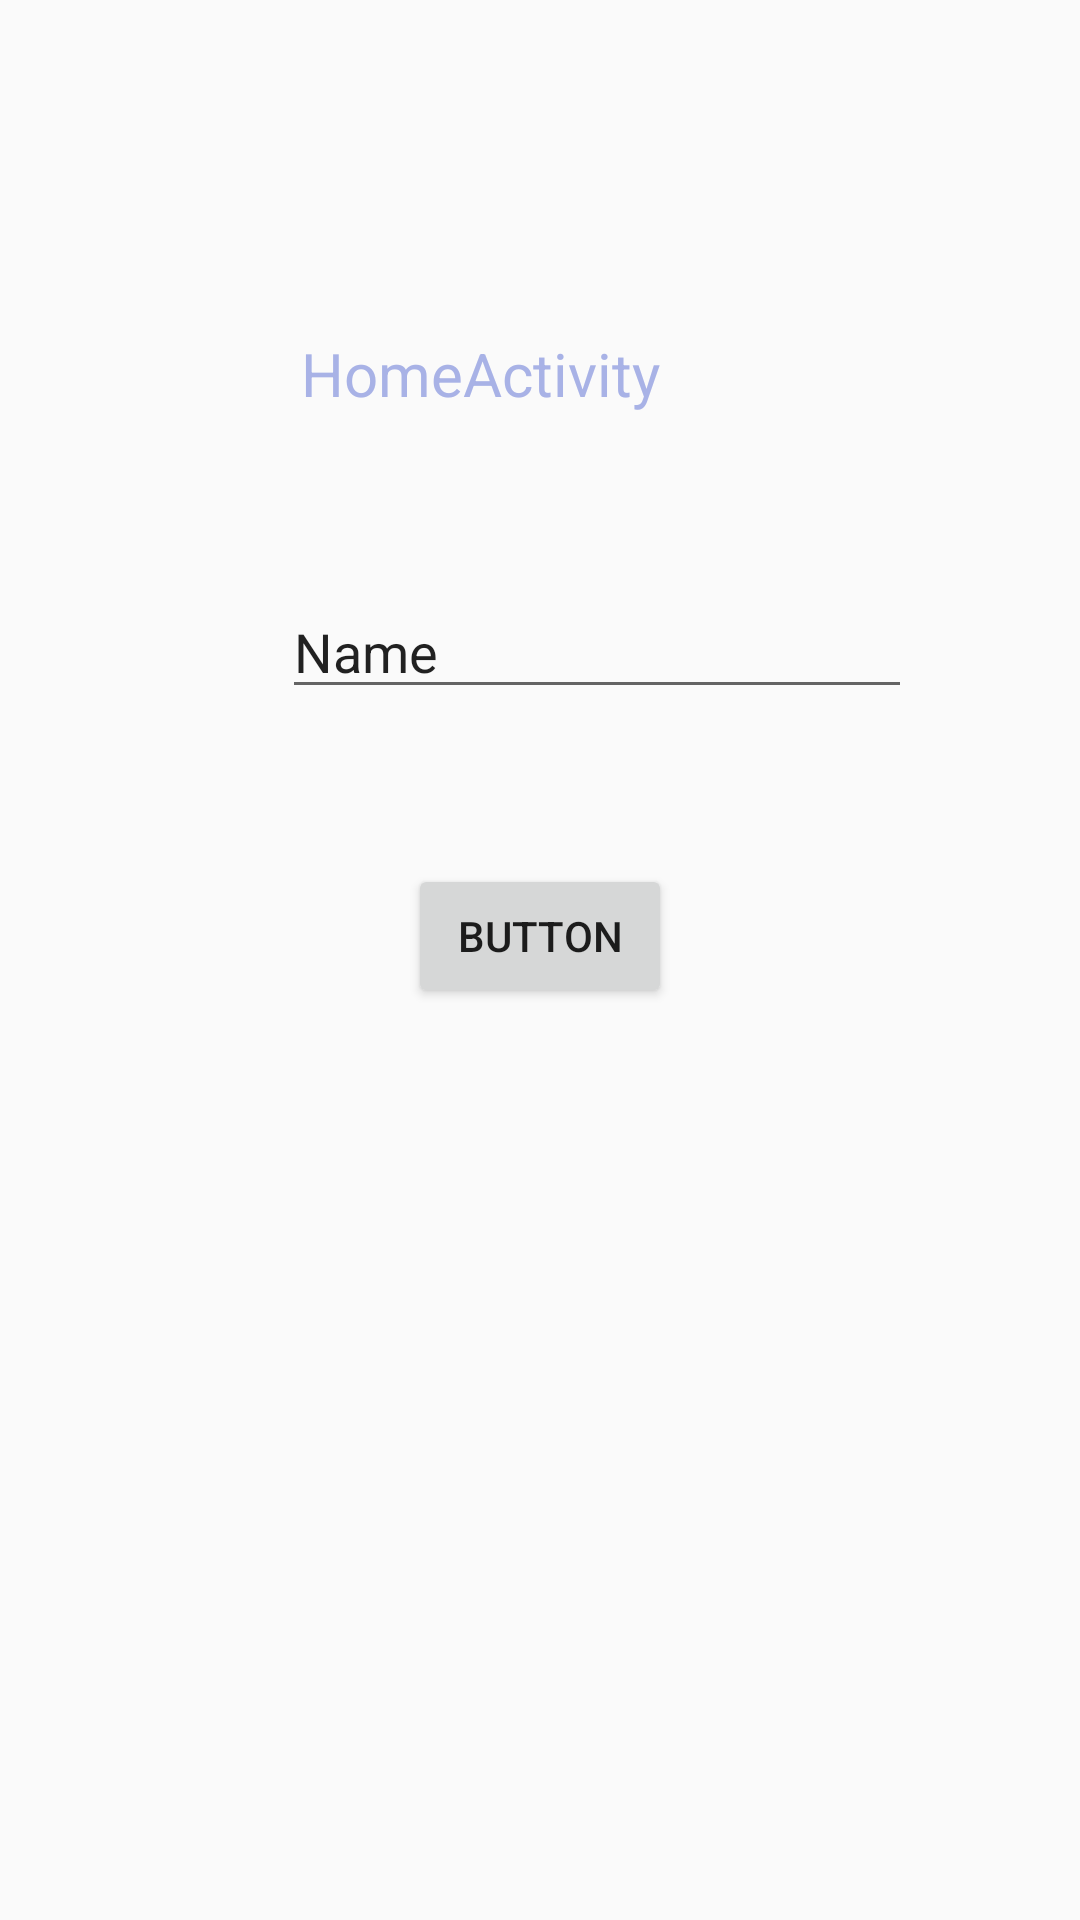

Here is an Android app screen rendered from its layout file. Give the layout XML and the strings, colors and styles it references.
<!-- AndroidManifest.xml: application theme AppTheme -->
<!-- res/layout/activity_home.xml -->
<?xml version="1.0" encoding="utf-8"?>
<RelativeLayout xmlns:android="http://schemas.android.com/apk/res/android"
    xmlns:app="http://schemas.android.com/apk/res-auto"
    xmlns:tools="http://schemas.android.com/tools"
    android:layout_width="match_parent"
    android:layout_height="match_parent"
    tools:context="com.example.jinliyu.androidb12.HomeActivity">

    <TextView
        android:id="@+id/textView2"
        android:layout_width="wrap_content"
        android:layout_height="wrap_content"
        android:layout_alignParentEnd="true"
        android:layout_alignParentTop="true"
        android:layout_marginEnd="140dp"
        android:layout_marginTop="111dp"
        android:text="HomeActivity"
        android:textSize="20dp"
        android:textColor="@color/colorPrimary"
        />

    <Button
        android:onClick="handleClick"
        android:id="@+id/button"
        android:layout_width="wrap_content"
        android:layout_height="wrap_content"
        android:layout_below="@+id/textView2"
        android:layout_centerHorizontal="true"
        android:layout_marginTop="150dp"
        android:text="Button" />

    <EditText
        android:id="@+id/editTextHome"
        android:layout_width="wrap_content"
        android:layout_height="wrap_content"
        android:layout_alignParentEnd="true"
        android:layout_below="@+id/textView2"
        android:layout_marginEnd="56dp"
        android:layout_marginTop="57dp"
        android:ems="10"
        android:inputType="textPersonName"
        android:text="Name" />

</RelativeLayout>
<!-- resources referenced by this layout -->
<resources>
  <color name="colorPrimary">#a8b2e6</color>
  <style name="AppTheme" parent="Theme.AppCompat.Light.DarkActionBar">
          
          <item name="colorPrimary">@color/colorPrimary</item>
          <item name="colorPrimaryDark">@color/colorPrimaryDark</item>
          <item name="colorAccent">@color/colorAccent</item>
      </style>
  <color name="colorPrimaryDark">#303F9F</color>
  <color name="colorAccent">#FF4081</color>
</resources>
